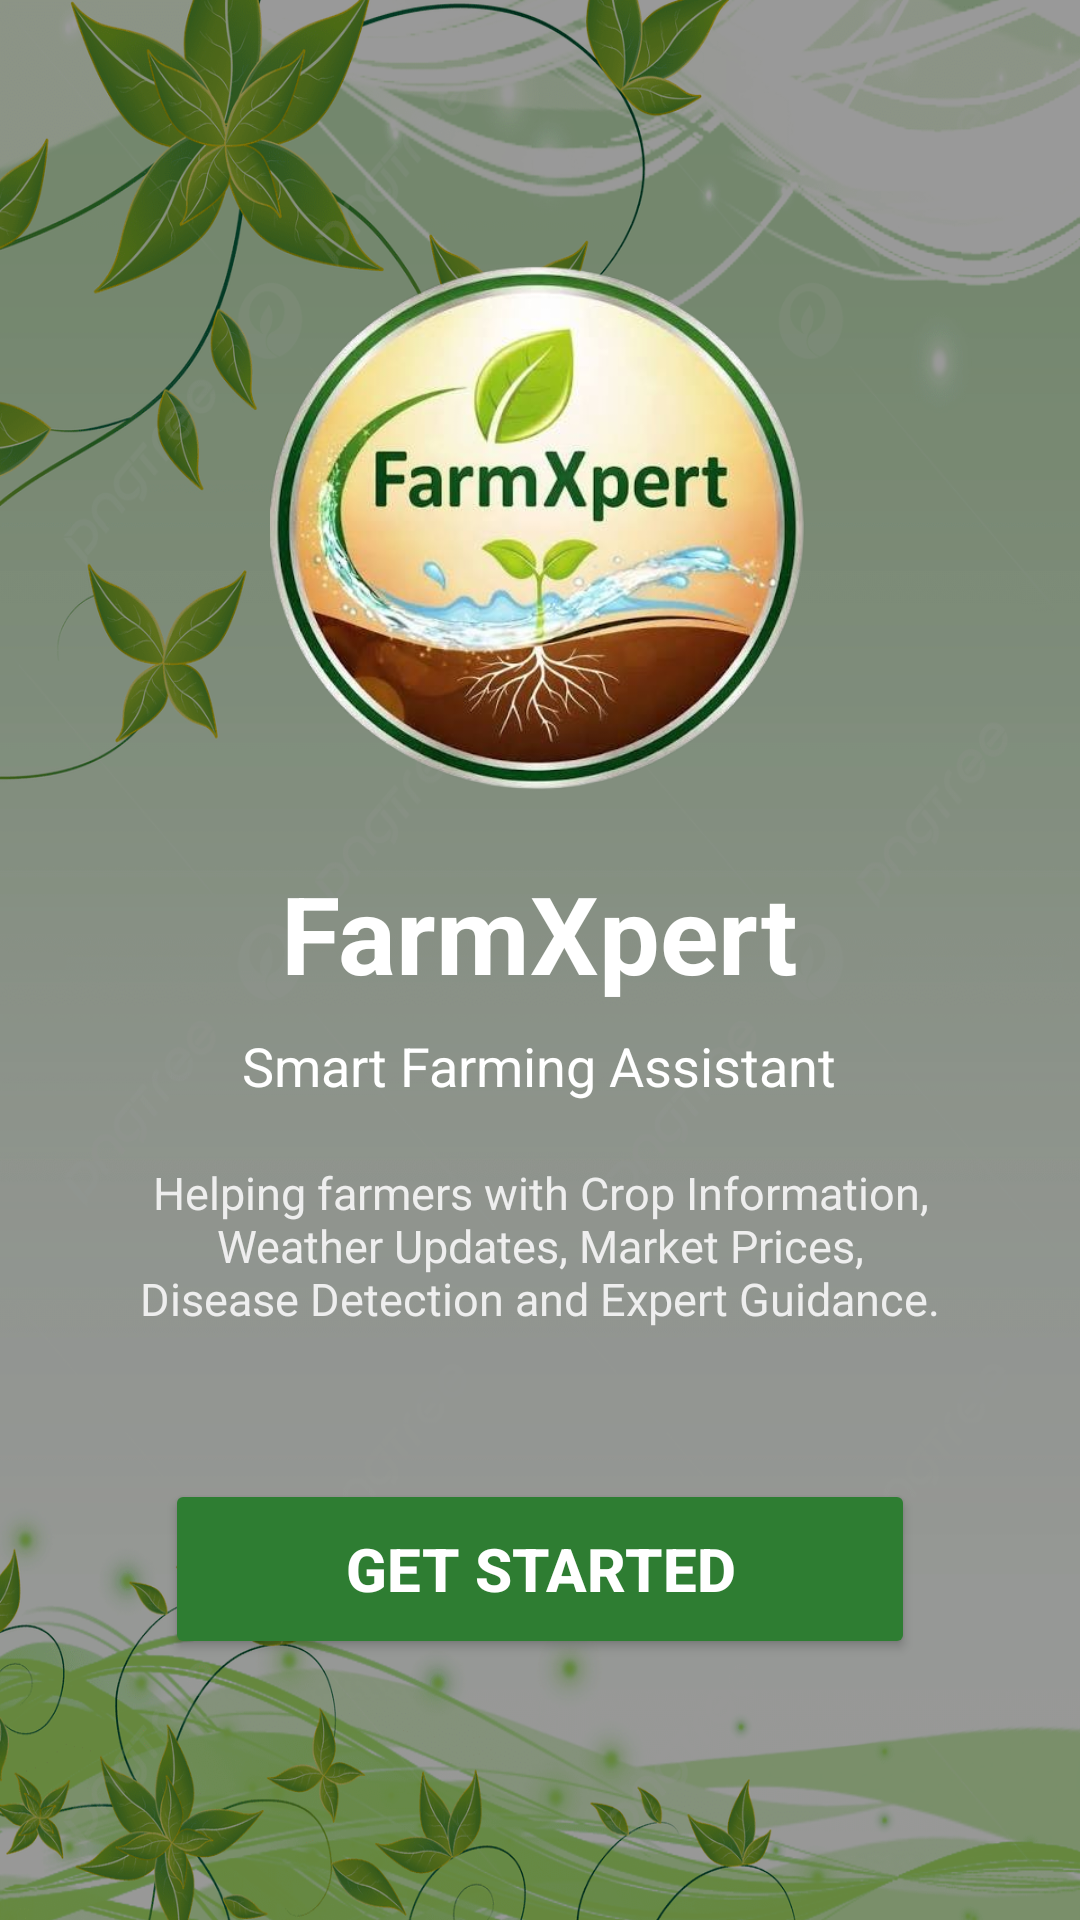

Reconstruct the res/layout file that produces this screen, plus the resources it refers to.
<!-- AndroidManifest.xml: application theme Theme.Material3.DayNight.NoActionBar -->
<!-- res/layout/activity_main.xml -->
<?xml version="1.0" encoding="utf-8"?>
<androidx.constraintlayout.widget.ConstraintLayout
    xmlns:android="http://schemas.android.com/apk/res/android"
    xmlns:app="http://schemas.android.com/apk/res-auto"
    xmlns:tools="http://schemas.android.com/tools"
    android:layout_width="match_parent"
    android:layout_height="match_parent"
    android:background="@drawable/shraddha"
    tools:context=".MainActivity">

    <View
        android:layout_width="0dp"
        android:layout_height="0dp"
        android:background="#66000000"
        app:layout_constraintTop_toTopOf="parent"
        app:layout_constraintBottom_toBottomOf="parent"
        app:layout_constraintStart_toStartOf="parent"
        app:layout_constraintEnd_toEndOf="parent" />

    <LinearLayout
        android:layout_width="match_parent"
        android:layout_height="match_parent"
        android:gravity="center"
        android:orientation="vertical"
        android:padding="24dp">

        <ImageView
            android:id="@+id/imgLogo"
            android:layout_width="180dp"
            android:layout_height="180dp"
            android:src="@drawable/sheti"
            android:scaleType="fitCenter"
            android:contentDescription="FarmXpert Logo" />

        <TextView
            android:id="@+id/txtAppName"
            android:layout_width="wrap_content"
            android:layout_height="wrap_content"
            android:layout_marginTop="20dp"
            android:text="FarmXpert"
            android:textColor="#FFFFFF"
            android:textSize="36sp"
            android:textStyle="bold" />

        <TextView
            android:id="@+id/txtTagline"
            android:layout_width="wrap_content"
            android:layout_height="wrap_content"
            android:layout_marginTop="8dp"
            android:gravity="center"
            android:text="Smart Farming Assistant"
            android:textColor="#FFFFFF"
            android:textSize="18sp" />

        <TextView
            android:layout_width="match_parent"
            android:layout_height="wrap_content"
            android:layout_marginTop="20dp"
            android:gravity="center"
            android:paddingLeft="20dp"
            android:paddingRight="20dp"
            android:text="Helping farmers with Crop Information, Weather Updates, Market Prices, Disease Detection and Expert Guidance."
            android:textColor="#EEEEEE"
            android:textSize="15sp" />

        <Button
            android:id="@+id/button"
            android:layout_width="250dp"
            android:layout_height="60dp"
            android:layout_marginTop="50dp"
            android:backgroundTint="#2E7D32"
            android:text="Get Started"
            android:textColor="#FFFFFF"
            android:textSize="20sp"
            android:textStyle="bold" />

    </LinearLayout>

</androidx.constraintlayout.widget.ConstraintLayout>
<!-- resources referenced by this layout -->
<resources>
  <!-- drawable sheti: png bitmap (drawable, 329489 bytes) -->
  <!-- drawable shraddha: jpg bitmap (drawable, 226800 bytes) -->
</resources>
